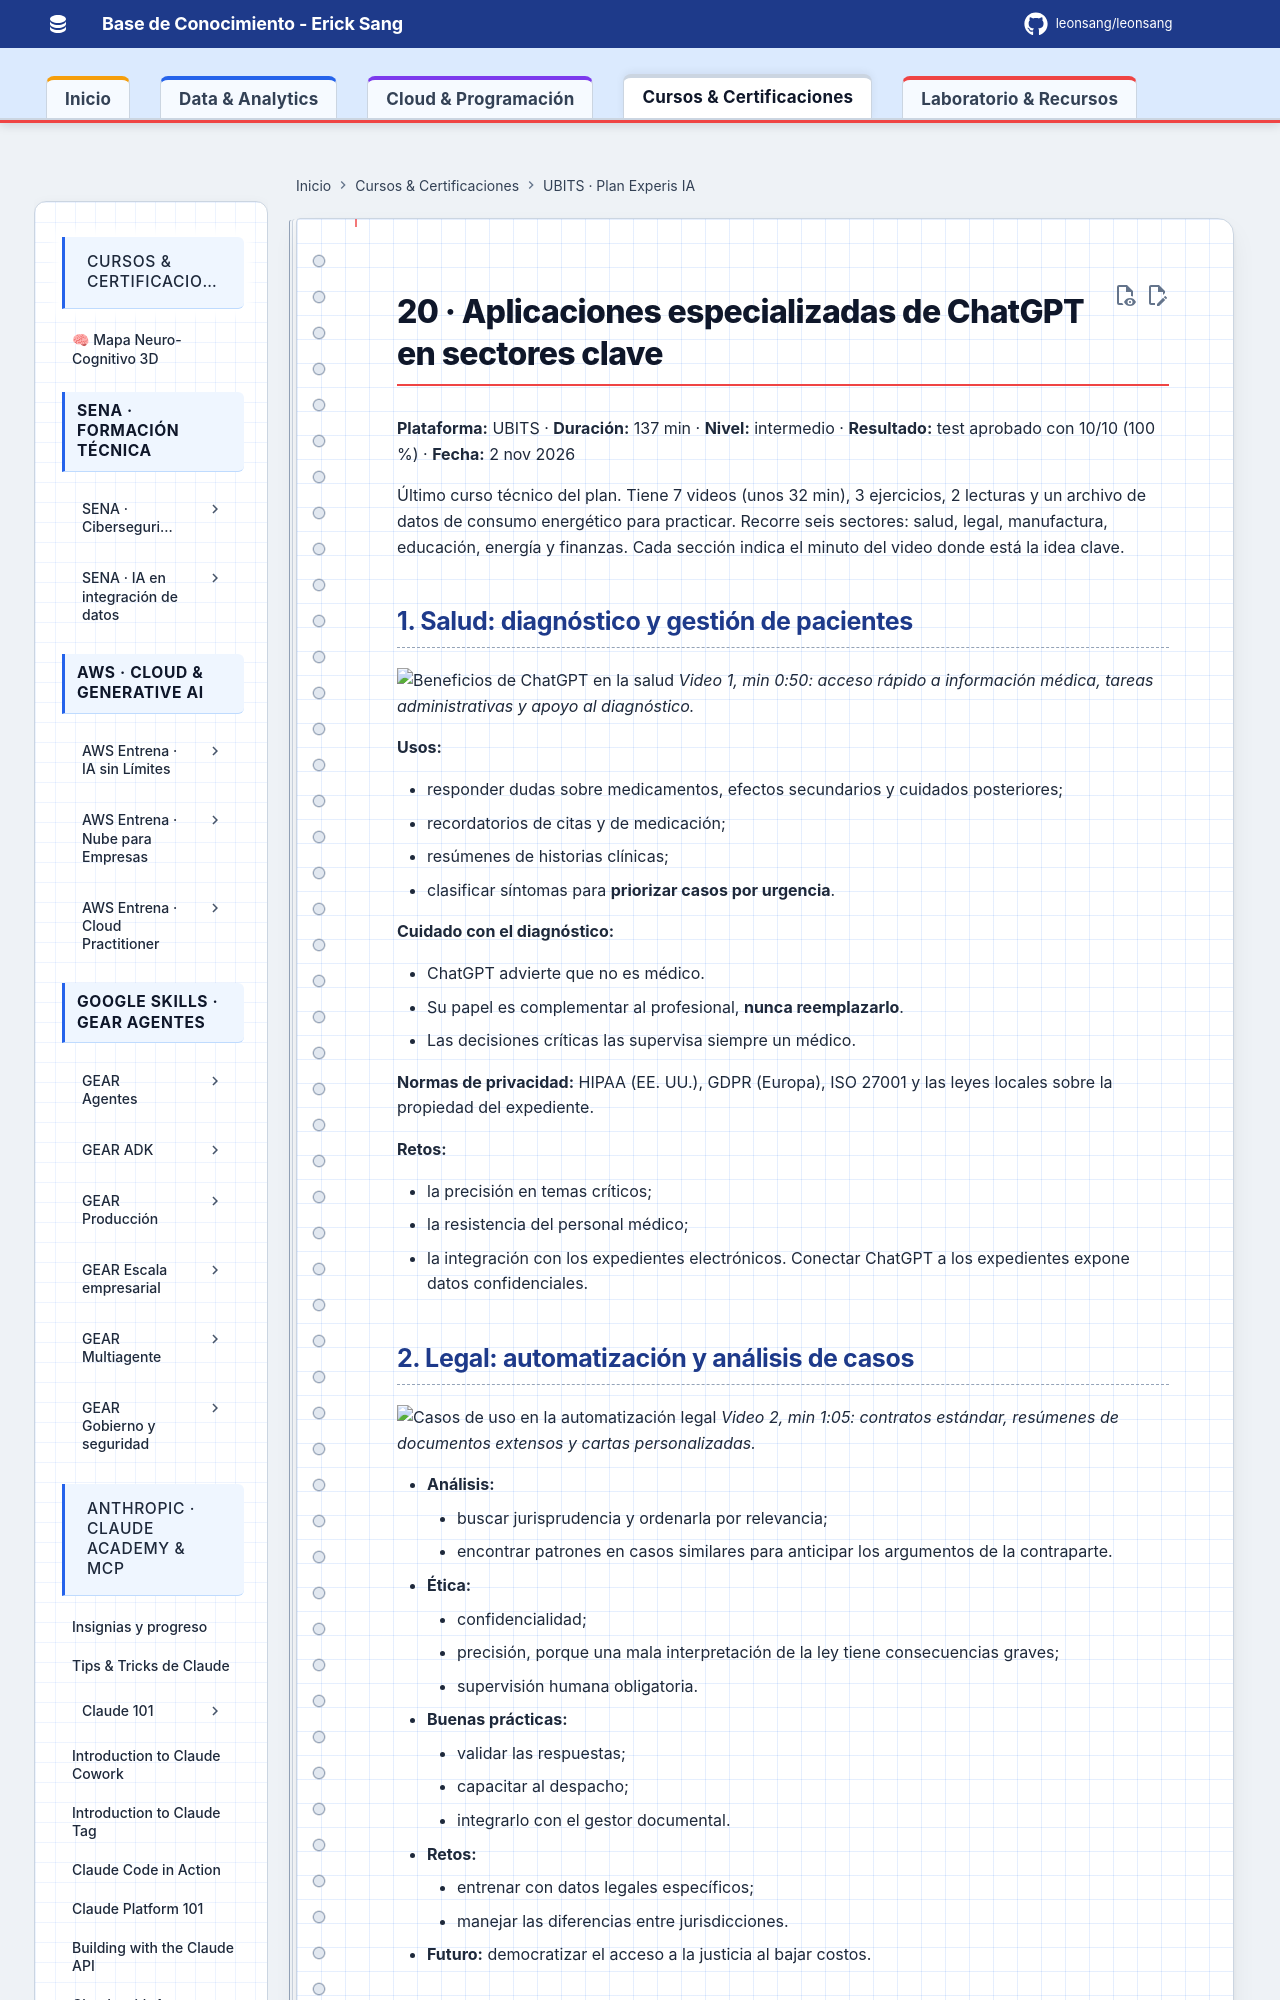

repository: Leonsang/Leonsang · page: cursos/ubits-experis-ia/20-aplicaciones-sectores-clave/index.html · generator: mkdocs

# 20 · Aplicaciones especializadas de ChatGPT en sectores clave

**Plataforma:** UBITS · **Duración:** 137 min · **Nivel:** intermedio · **Resultado:** test aprobado con 10/10 (100 %) · **Fecha:** 2 nov 2026

Último curso técnico del plan. Tiene 7 videos (unos 32 min), 3 ejercicios, 2 lecturas y un archivo de datos de consumo energético para practicar. Recorre seis sectores: salud, legal, manufactura, educación, energía y finanzas. Cada sección indica el minuto del video donde está la idea clave.

## 1. Salud: diagnóstico y gestión de pacientes

![Beneficios de ChatGPT en la salud](evidencias/20-v01-salud.png)
*Video 1, min 0:50: acceso rápido a información médica, tareas administrativas y apoyo al diagnóstico.*

**Usos:**

- responder dudas sobre medicamentos, efectos secundarios y cuidados posteriores;
- recordatorios de citas y de medicación;
- resúmenes de historias clínicas;
- clasificar síntomas para **priorizar casos por urgencia**.

**Cuidado con el diagnóstico:**

- ChatGPT advierte que no es médico.
- Su papel es complementar al profesional, **nunca reemplazarlo**.
- Las decisiones críticas las supervisa siempre un médico.

**Normas de privacidad:** HIPAA (EE. UU.), GDPR (Europa), ISO 27001 y las leyes locales sobre la propiedad del expediente.

**Retos:**

- la precisión en temas críticos;
- la resistencia del personal médico;
- la integración con los expedientes electrónicos. Conectar ChatGPT a los expedientes expone datos confidenciales.

## 2. Legal: automatización y análisis de casos

![Casos de uso en la automatización legal](evidencias/20-v02-legal.png)
*Video 2, min 1:05: contratos estándar, resúmenes de documentos extensos y cartas personalizadas.*

- **Análisis:**
    - buscar jurisprudencia y ordenarla por relevancia;
    - encontrar patrones en casos similares para anticipar los argumentos de la contraparte.
- **Ética:**
    - confidencialidad;
    - precisión, porque una mala interpretación de la ley tiene consecuencias graves;
    - supervisión humana obligatoria.
- **Buenas prácticas:**
    - validar las respuestas;
    - capacitar al despacho;
    - integrarlo con el gestor documental.
- **Retos:**
    - entrenar con datos legales específicos;
    - manejar las diferencias entre jurisdicciones.
- **Futuro:** democratizar el acceso a la justicia al bajar costos.
